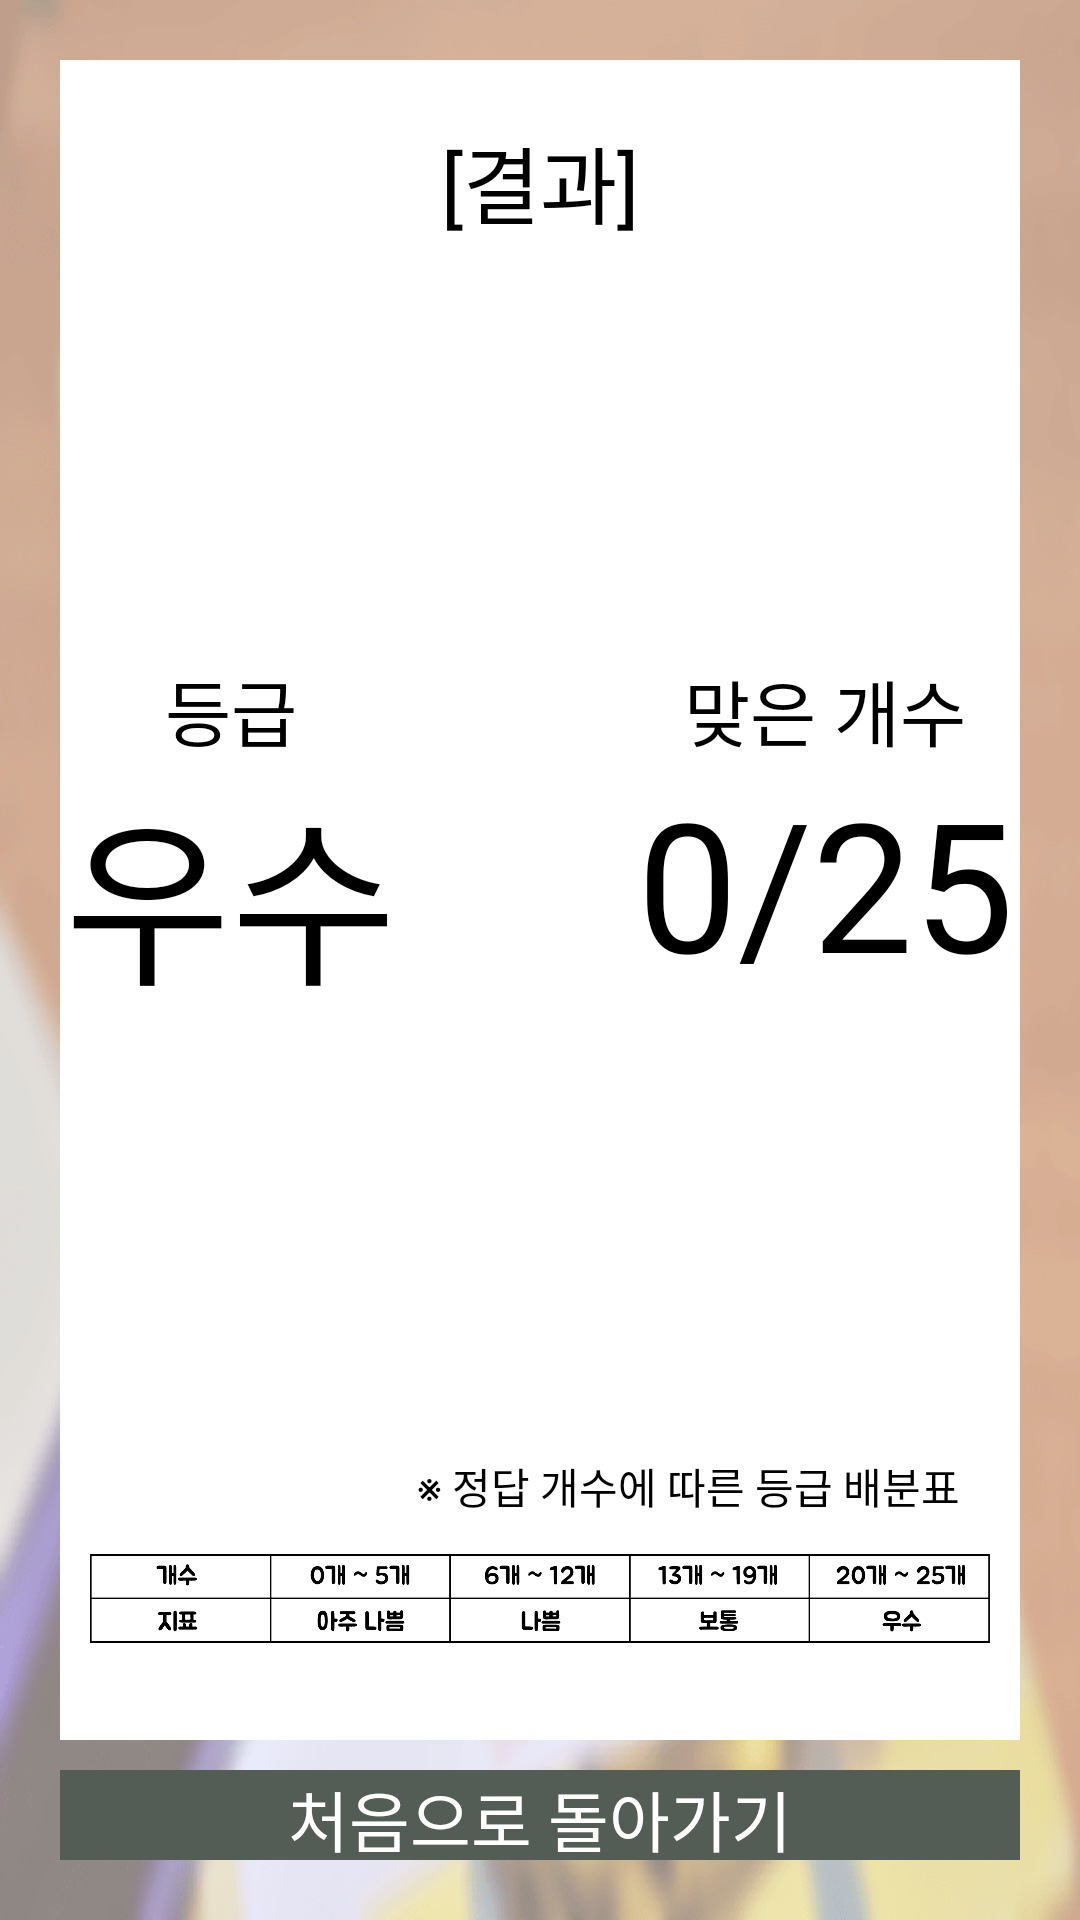

Android layout source for this screen:
<!-- AndroidManifest.xml: application theme android:Theme.NoTitleBar.Fullscreen -->
<!-- res/layout/activity_test_result.xml -->
<?xml version="1.0" encoding="utf-8"?>
<LinearLayout xmlns:android="http://schemas.android.com/apk/res/android"
    android:layout_width="match_parent"
    android:layout_height="match_parent"
    android:background="@drawable/test_back"
    android:orientation="vertical">

    <FrameLayout style="@style/whiteBackLayoutFullMargin20">

        <TextView
            android:id="@+id/title"
            style="@style/testTxtCommonTitle"
            android:text="@string/result" />

        <LinearLayout
            android:layout_width="wrap_content"
            android:layout_height="wrap_content"
            android:layout_gravity="center"
            android:layout_marginBottom="20dp"
            android:orientation="horizontal">

            <LinearLayout
                android:layout_width="wrap_content"
                android:layout_height="wrap_content"
                android:layout_marginRight="80dp"
                android:gravity="center"
                android:orientation="vertical">

                <TextView
                    android:id="@+id/gradeTitle"
                    style="@style/testResultTitleTextStyle"
                    android:text="@string/grade" />

                <TextView
                    android:id="@+id/grade"
                    style="@style/testResultScoreTextStyle"
                    android:text="@string/good" />

            </LinearLayout>

            <LinearLayout
                android:layout_width="wrap_content"
                android:layout_height="wrap_content"
                android:gravity="center"
                android:orientation="vertical">

                <TextView
                    android:id="@+id/scoreTitle"
                    style="@style/testResultTitleTextStyle"
                    android:text="@string/score2" />

                <LinearLayout
                    android:layout_width="wrap_content"
                    android:layout_height="wrap_content"
                    android:orientation="horizontal">

                    <TextView
                        android:id="@+id/score"
                        style="@style/testResultScoreTextStyle"
                        android:text="@string/_0" />

                    <TextView
                        android:id="@+id/scoreBy25"
                        style="@style/testResultScoreTextStyle"
                        android:text="@string/divide25" />

                </LinearLayout>

            </LinearLayout>

        </LinearLayout>

        <LinearLayout
            android:layout_width="match_parent"
            android:layout_height="75dp"
            android:layout_gravity="bottom|center_horizontal"
            android:layout_marginBottom="20dp"
            android:layout_marginLeft="10dp"
            android:layout_marginRight="10dp"
            android:orientation="vertical">

            <TextView
                android:id="@+id/textTable"
                android:layout_width="wrap_content"
                android:layout_height="wrap_content"
                android:layout_gravity="end"
                android:layout_marginRight="10dp"
                android:text="@string/test_description7"
                android:textColor="#000"
                android:textSize="14sp" />

            <ImageView
                android:layout_width="match_parent"
                android:layout_height="wrap_content"
                android:layout_gravity="bottom|center"
                android:background="@null"
                android:scaleType="fitCenter"
                android:src="@drawable/test_table" />

        </LinearLayout>


    </FrameLayout>

    <LinearLayout
        android:id="@+id/btnBack"
        style="@style/bottomBtnCommonBase">

        <TextView
            android:id="@+id/btnText"
            style="@style/bottomBtnCommonText"
            android:text="@string/goBack" />

    </LinearLayout>

</LinearLayout>
<!-- resources referenced by this layout -->
<resources>
  <!-- drawable test_back: png bitmap (drawable-xhdpi, 159626 bytes) -->
  <!-- drawable test_table: png bitmap (drawable-xhdpi, 10068 bytes) -->
  <string name="_0">0</string>
  <string name="divide25">/25</string>
  <string name="goBack">처음으로 돌아가기</string>
  <string name="good">우수</string>
  <string name="grade">등급</string>
  <string name="result">[결과]</string>
  <string name="score2">맞은 개수</string>
  <string name="test_description7">※ 정답 개수에 따른 등급 배분표</string>
  <style name="bottomBtnCommonBase">
          <item name="android:layout_width">match_parent</item>
          <item name="android:layout_height">30dp</item>
          <item name="android:layout_marginBottom">20dp</item>
          <item name="android:layout_marginLeft">20dp</item>
          <item name="android:layout_marginRight">20dp</item>
          <item name="android:gravity">center</item>
          <item name="android:background">@drawable/s_btn_common_test</item>
      </style>
  <style name="bottomBtnCommonText">
          <item name="android:layout_width">wrap_content</item>
          <item name="android:layout_height">wrap_content</item>
          <item name="android:textSize">22sp</item>
          <item name="android:textColor">#fff</item>
      </style>
  <style name="testResultScoreTextStyle">
          <item name="android:layout_width">wrap_content</item>
          <item name="android:layout_height">wrap_content</item>
          <item name="android:textSize">60sp</item>
          <item name="android:textColor">#000</item>
      </style>
  <style name="testResultTitleTextStyle">
          <item name="android:layout_width">wrap_content</item>
          <item name="android:layout_height">wrap_content</item>
          <item name="android:textSize">24sp</item>
          <item name="android:textColor">#000</item>
      </style>
  <style name="testTxtCommonTitle">
          <item name="android:layout_marginTop">20dp</item>
          <item name="android:layout_gravity">center_horizontal</item>
          <item name="android:layout_width">wrap_content</item>
          <item name="android:layout_height">wrap_content</item>
          <item name="android:textSize">28sp</item>
          <item name="android:textColor">#000</item>
      </style>
  <style name="whiteBackLayoutFullMargin20">
          <item name="android:layout_width">match_parent</item>
          <item name="android:layout_height">0dp</item>
          <item name="android:layout_gravity">center</item>
          <item name="android:layout_marginBottom">10dp</item>
          <item name="android:layout_marginLeft">20dp</item>
          <item name="android:layout_marginRight">20dp</item>
          <item name="android:layout_marginTop">20dp</item>
          <item name="android:layout_weight">1</item>
          <item name="android:orientation">vertical</item>
          <item name="android:background">#ffffff</item>
      </style>
  <!-- drawable s_btn_common_test (drawable) -->
  <?xml version="1.0" encoding="utf-8"?>
  <selector xmlns:android="http://schemas.android.com/apk/res/android">
  
      <item android:state_pressed="true" android:drawable="@color/color_btn_test_p"/>
      <item android:drawable="@color/color_btn_test"/>
  
  </selector>
  <color name="color_btn_test_p">#1c1c23</color>
  <color name="color_btn_test">#545c56</color>
</resources>
